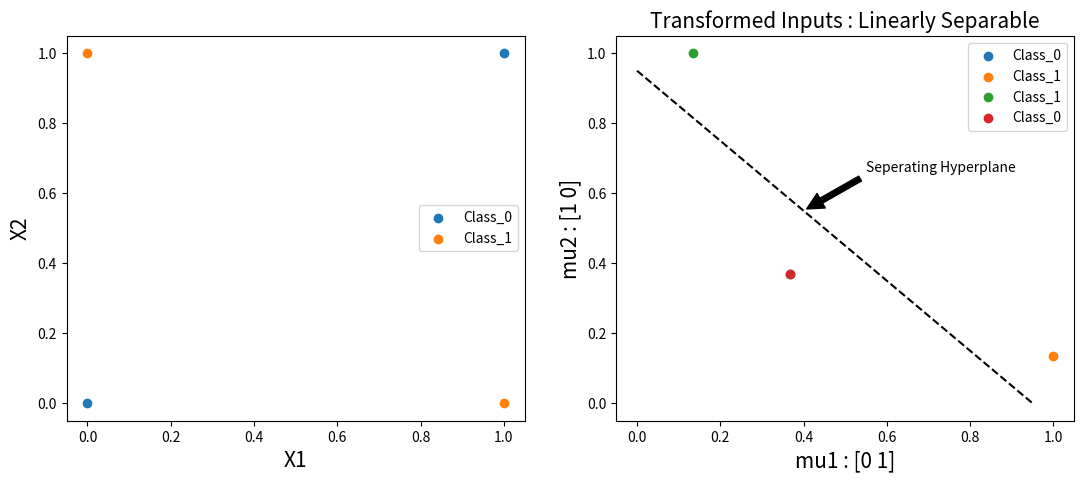
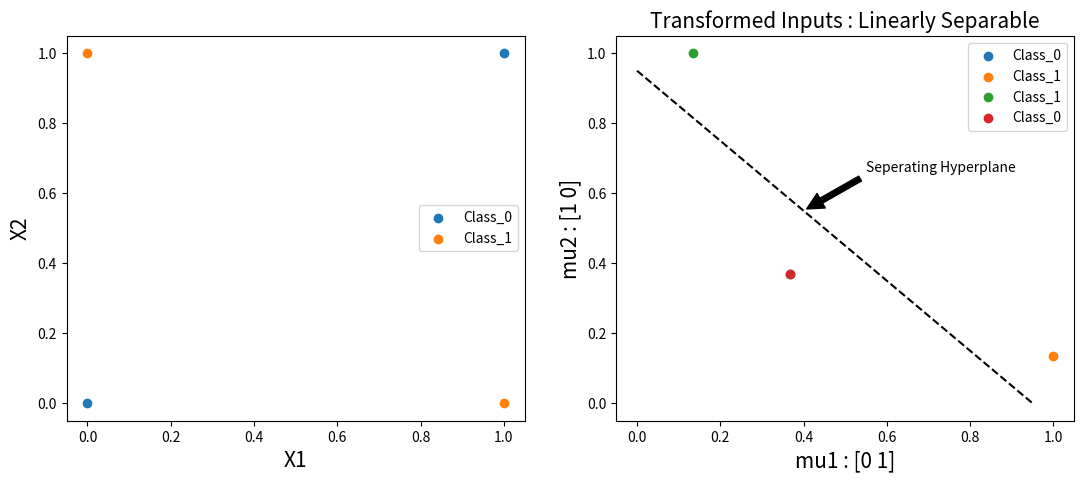

Write the Python code that produced these figures, in order. (Note: this script raises an exception after producing the figures.)

import numpy as np
import matplotlib.pyplot as plt
def gaussian_rbf(x,landmark,gamma=1):
    return np.exp(-gamma*np.linalg.norm(x-landmark)**2)
def end_to_end(x1,x2,ys,mu1,mu2):
  from_1 = [gaussian_rbf(np.array([x1[i],x2[i]]),mu1) for i in range(len(x1))]
  from_2 =  [gaussian_rbf(np.array([x1[i],x2[i]]),mu2) for i in range(len(x1))]

#plot

  plt.figure(figsize=(13,5))
  plt.subplot(1,2,1)
  plt.scatter((x1[0],x1[3]),(x2[0],x2[3]), label = "Class_0")
  plt.scatter((x1[1],x1[2]),(x2[1],x2[2]), label = "Class_1")
  plt.xlabel("X1",fontsize=15)
  plt.ylabel("X2",fontsize=15)
  plt.legend()


  plt.subplot(1,2,2)
  plt.scatter(from_1[0], from_2[0], label="Class_0")
  plt.scatter(from_1[1], from_2[1], label="Class_1")
  plt.scatter(from_1[2], from_2[2], label="Class_1")
  plt.scatter(from_1[3], from_2[3], label="Class_0")
  plt.plot([0,0.95],[0.95,0],"k--")
  plt.annotate("Seperating Hyperplane", xy=(0.4, 0.55), xytext=(0.55, 0.66),
              arrowprops=dict(facecolor='black', shrink=0.05))

  plt.xlabel(f"mu1 : {(mu1)}", fontsize=15)
  plt.ylabel(f"mu2 : {(mu2)}", fontsize=15)
  plt.title("Transformed Inputs : Linearly Separable", fontsize=15)
  plt.legend()

  #solving problem using matrices form
  #AW = Y

  A = []
  for i, j in zip(from_1,from_2):
    temp = []
    temp.append(i)
    temp.append(j)
    temp.append(1)
    A.append(temp)

  A = np.array(A)

  W = np.linalg.inv(A.T.dot(A)).dot(A.T).dot(ys)
  print(np.round(A.dot(W)))
  print(ys)
  print(f"Weights: {W}")
  return W

def predict_matrix(point,weights):
  gaussian_rbf_0 = gaussian_rbf(point,mu1)
  gaussian_rbf_1 = gaussian_rbf(point,mu2)
  A = np.array([gaussian_rbf_0,gaussian_rbf_1,1])
  return np.round(A.dot(weights))

x1 = np.array([0,0,1,1])
x2 = np.array([0,1,0,1])
ys = np.array([0,1,1,0])

#centers

mu1 = np.array([0,1])
mu2 = np.array([1,0])

weights = end_to_end(x1,x2,ys,mu1,mu2)
w = end_to_end(x1,x2,ys,mu1,mu2)

print(f"Input:{np.array([0, 0])}, Predicted: {predict_matrix(np.array([0, 0]), w)}")
print(f"Input:{np.array([0, 1])}, Predicted: {predict_matrix(np.array([0, 1]), w)}")
print(f"Input:{np.array([1, 0])}, Predicted: {predict_matrix(np.array([1, 0]), w)}")
print(f"Input:{np.array([1, 1])}, Predicted: {predict_matrix(np.array([1, 1]), w)}")


import matplotlib.pyplot as plt

plt.subplot(1,2,2)
plt.scatter(from_1[0], from_2[0], label="Class_0")
plt.scatter(from_1[1], from_2[1], label="Class_1")
plt.scatter(from_1[2], from_2[2], label="Class_1")
plt.scatter(from_1[3], from_2[3], label="Class_0")
plt.plot([0,0.95],[0.95,0],"k--")
plt.annotate("Seperating Hyperplane", xy=(0.4, 0.55), xytext=(0.55, 0.66),
             arrowprops=dict(facecolor='black', shrink=0.05))

plt.xlabel(f"mu1 : {(mu1)}", fontsize=15)
plt.ylabel(f"mu2 : {(mu2)}", fontsize=15)
plt.title("Transformed Inputs : Linearly Separable", fontsize=15)
plt.legend()

plt.show()
